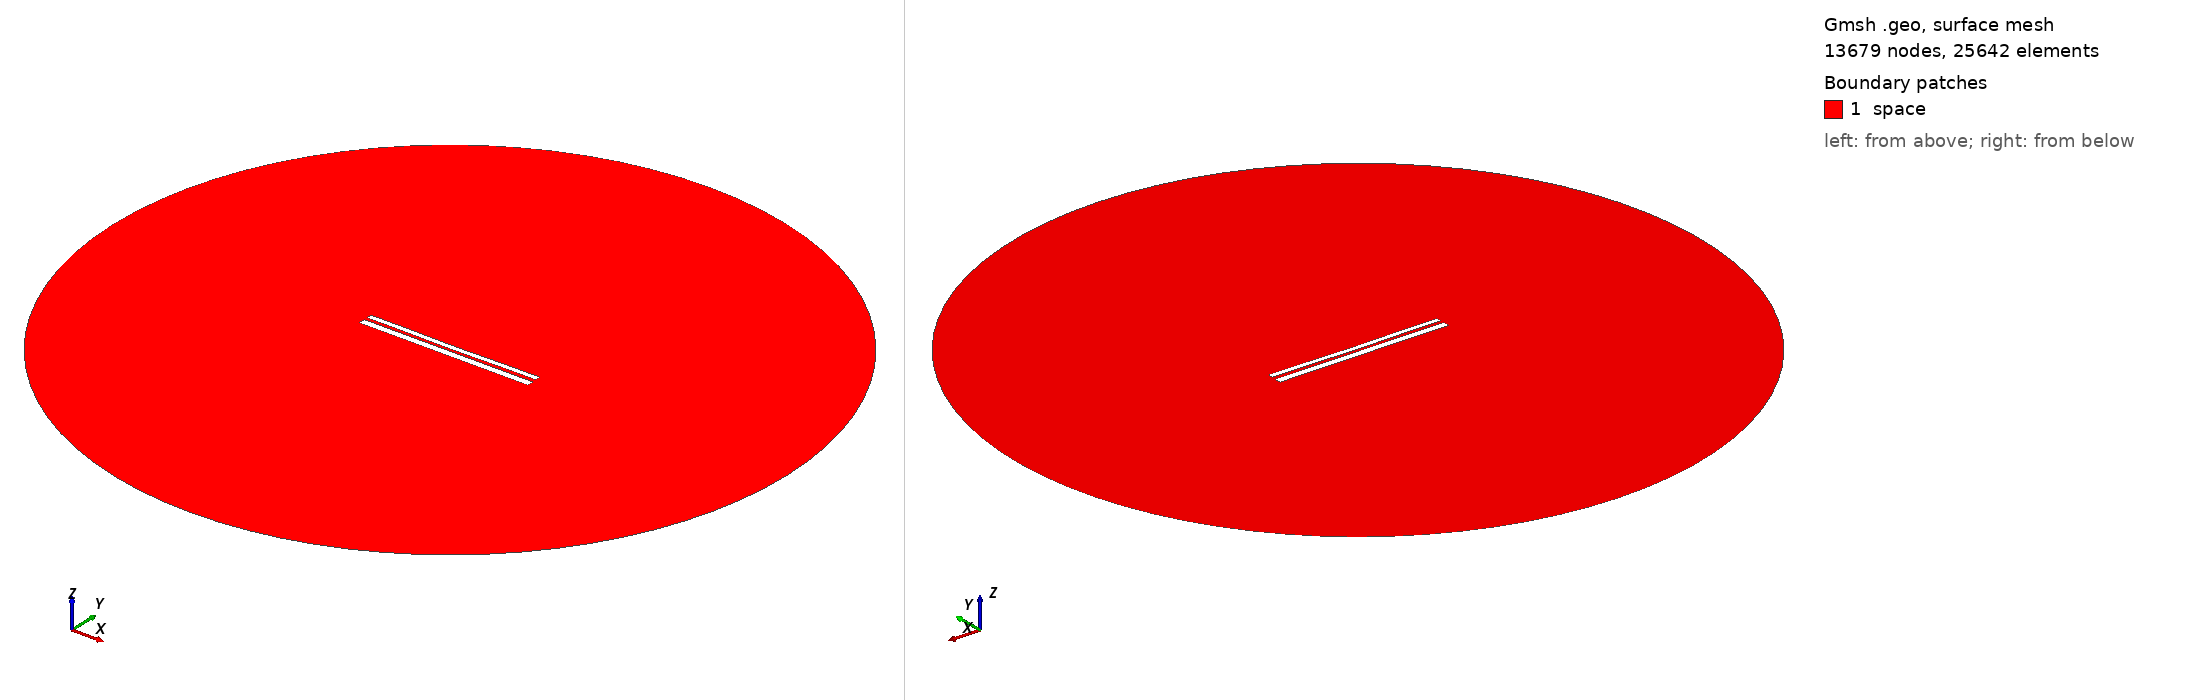

Gmsh geometry script, surface-meshed: 13679 nodes, 25642 surface elements. Boundary patches (legend numbers): 1 space. Left view from above one corner, right view from below the opposite corner. Legend entries are the model's physical surfaces. The drawing asked Gmsh for element sizes between 1% and 20% of the model's largest extent; the script's own settings can give other sizes.

=== 9764.geo (drawn) ===
//---------------------------------------
// Geometry kernel
//---------------------------------------

SetFactory("OpenCASCADE");



//---------------------------------------
// Parameters of the geometry
//---------------------------------------

// Overetch of the upper plate
overetch = 0.375;

// Distance between the plates
distance = 1.5;

// Discretization over the x axis (for the deformation)
nx = 50; 

// Length of the plate
L = 100 - overetch; 

// Number of modes
n = 4; 

// 1st mode coefficient
coeff(1) = 0.07499999999999998;
beta(1) = 0.596864 * 3.1415926535 / L;

// 2nd mode coefficient
coeff(2) = -0.15;
beta(2) = 1.49418 * 3.1415926535 / L;

// 3rd mode coefficient
coeff(3) = 0.0;
beta(3) = 2.50025 * 3.1415926535 / L;

// 4th mode coefficient
coeff(4) = 0.07499999999999998;
beta(4) = 3.49999 * 3.1415926535 / L;



//---------------------------------------
// Upper plate (deformed rectangle)
//---------------------------------------

// Coordiantes of the upper plate
xmin = -50;
xmax = 50 - overetch;

// Height of the upper plate
yheight = 4 - 2 * overetch;

// Indexes of the points
UpperID[] = {};
LowerID[] = {};
LeftID[] = {};
RightID[] = {};

// Point index
p = 1;

// Horizontal edges
For i In {1:nx}
    x = xmin + (i-1)*(xmax - xmin)/(nx-1);

    y_bottom = distance / 2 + overetch;
    For j In {1:n}
        C = (Cosh(beta(j)*L) + Cos(beta(j)*L)) / (Sinh(beta(j)*L) + Sin(beta(j)*L));
        y_bottom  = y_bottom + coeff(j) * (Cosh(beta(j)*(x+50)) - Cos(beta(j)*(x+50)) - C * (Sinh(beta(j)*(x+50)) - Sin(beta(j)*(x+50))));
    EndFor

    y_top = y_bottom + yheight;

    Point(p) = {x, y_top, 0, 1.0};
    UpperID[i] = p;
    p = p + 1;

    Point(p) = {x, y_bottom, 0, 1.0};
    LowerID[i] = p;
    p = p + 1;
EndFor

// Create point lists
UpperPts[] = {}; LowerPts[] = {};
For i In {1:nx}
  UpperPts[] += {UpperID[i]};
  LowerPts[] += {LowerID[i]};
EndFor

// Build splines
Spline(1) = {UpperPts[]};
Spline(2) = {LowerPts[]};
Line(3) = {LowerPts[nx-1], UpperPts[nx-1]};
Line(4) = {LowerPts[0], UpperPts[0]};

// Build the plane surface
Curve Loop(1) = {2, 3, -1, -4};
Plane Surface(1) = {1};



//---------------------------------------
// Lower plate (rectangle)
//---------------------------------------

// Vertices
Point(1001) = {-50, -1, 0, 1.0};
Point(1002) = { 50, -1, 0, 1.0};
Point(1003) = { 50,  -5, 0, 1.0};
Point(1004) = {-50,  -5, 0, 1.0};

// Edges
Line(5) = {1001, 1002};
Line(6) = {1002, 1003};
Line(7) = {1003, 1004};
Line(8) = {1004, 1001};

// Plane surface
Line Loop(2) = {5, 6, 7, 8};
Plane Surface(2) = {2}; 



//---------------------------------------
// Outer (fictious) boundary
//---------------------------------------

// Points
Point(1005) = {0, 0, 0};       // Center
Point(1006) = {200, 0, 0};     // Start point
Point(1007) = {0, 200, 0};     // 90 degrees
Point(1008) = {-200, 0, 0};    // 180 degrees
Point(1009) = {0, -200, 0};    // 270 degrees

// Circle arcs (each needs start, center, end)
Circle(9) = {1006, 1005, 1007};
Circle(10) = {1007, 1005, 1008};
Circle(11) = {1008, 1005, 1009};
Circle(12) = {1009, 1005, 1006};

// Plane surface for the entire domain
Curve Loop(3) = {9, 10, 11, 12};
Surface(3) = {3};

// Subtract the plates from the whole domain to obtain the actual domain where we want to solve the equations
BooleanDifference{ Surface{3}; Delete; }{ Surface{1}; Surface{2}; Delete; }




//---------------------------------------
// Transfinite Lines/Curves
//---------------------------------------

// Set the number of points on the boundaries
r = 7;

// Plates
Transfinite Curve {1, 2} = 50*r Using Progression 1;
Transfinite Curve {3, 4} = 2*r Using Progression 1;
Transfinite Line {5, 7} = 50*r Using Progression 1;
Transfinite Line {6, 8} = 2*r Using Progression 1;

// Outer boundary
Transfinite Line {9, 10, 11, 12} = 20 Using Progression 1;



//---------------------------------------
// Physical groups
//---------------------------------------                

// Physical curves (boundaries)
Physical Line("force_segment", 10) = {2};
Physical Line("upper_plate", 11) = {1, 3, 4};
Physical Line("lower_plate", 12) = {5, 6, 7, 8};
Physical Line("boundary", 20) = {9, 10, 11, 12};

// Physical Surfaces
Physical Surface("space", 30) = {3};



//---------------------------------------
// 6. Generate the Mesh
//---------------------------------------

// 2D mesh generation
Mesh 2;
